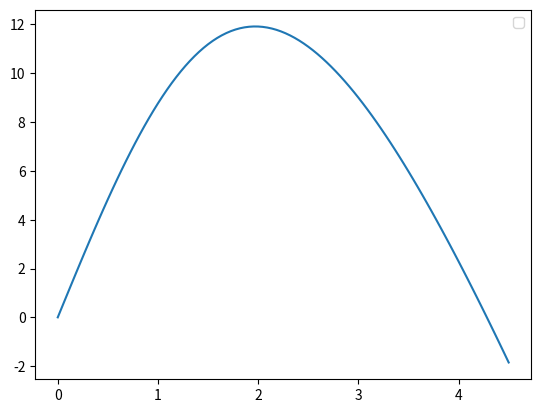

Reproduce this figure in Python.
import numpy as np
from scipy.integrate import odeint
import matplotlib.pyplot as plt 
t=np.linspace(0,4.5,100)
def velocity(v,t):
    v1=v+f/m*t
    dmvdt=f-k*v1**2
    
    return dmvdt

m=1
v0=0
f=10
k=0.01
vel=odeint(velocity,v0,t)
plt.plot(t,vel[:,0]) 
plt.legend()
plt.show()



